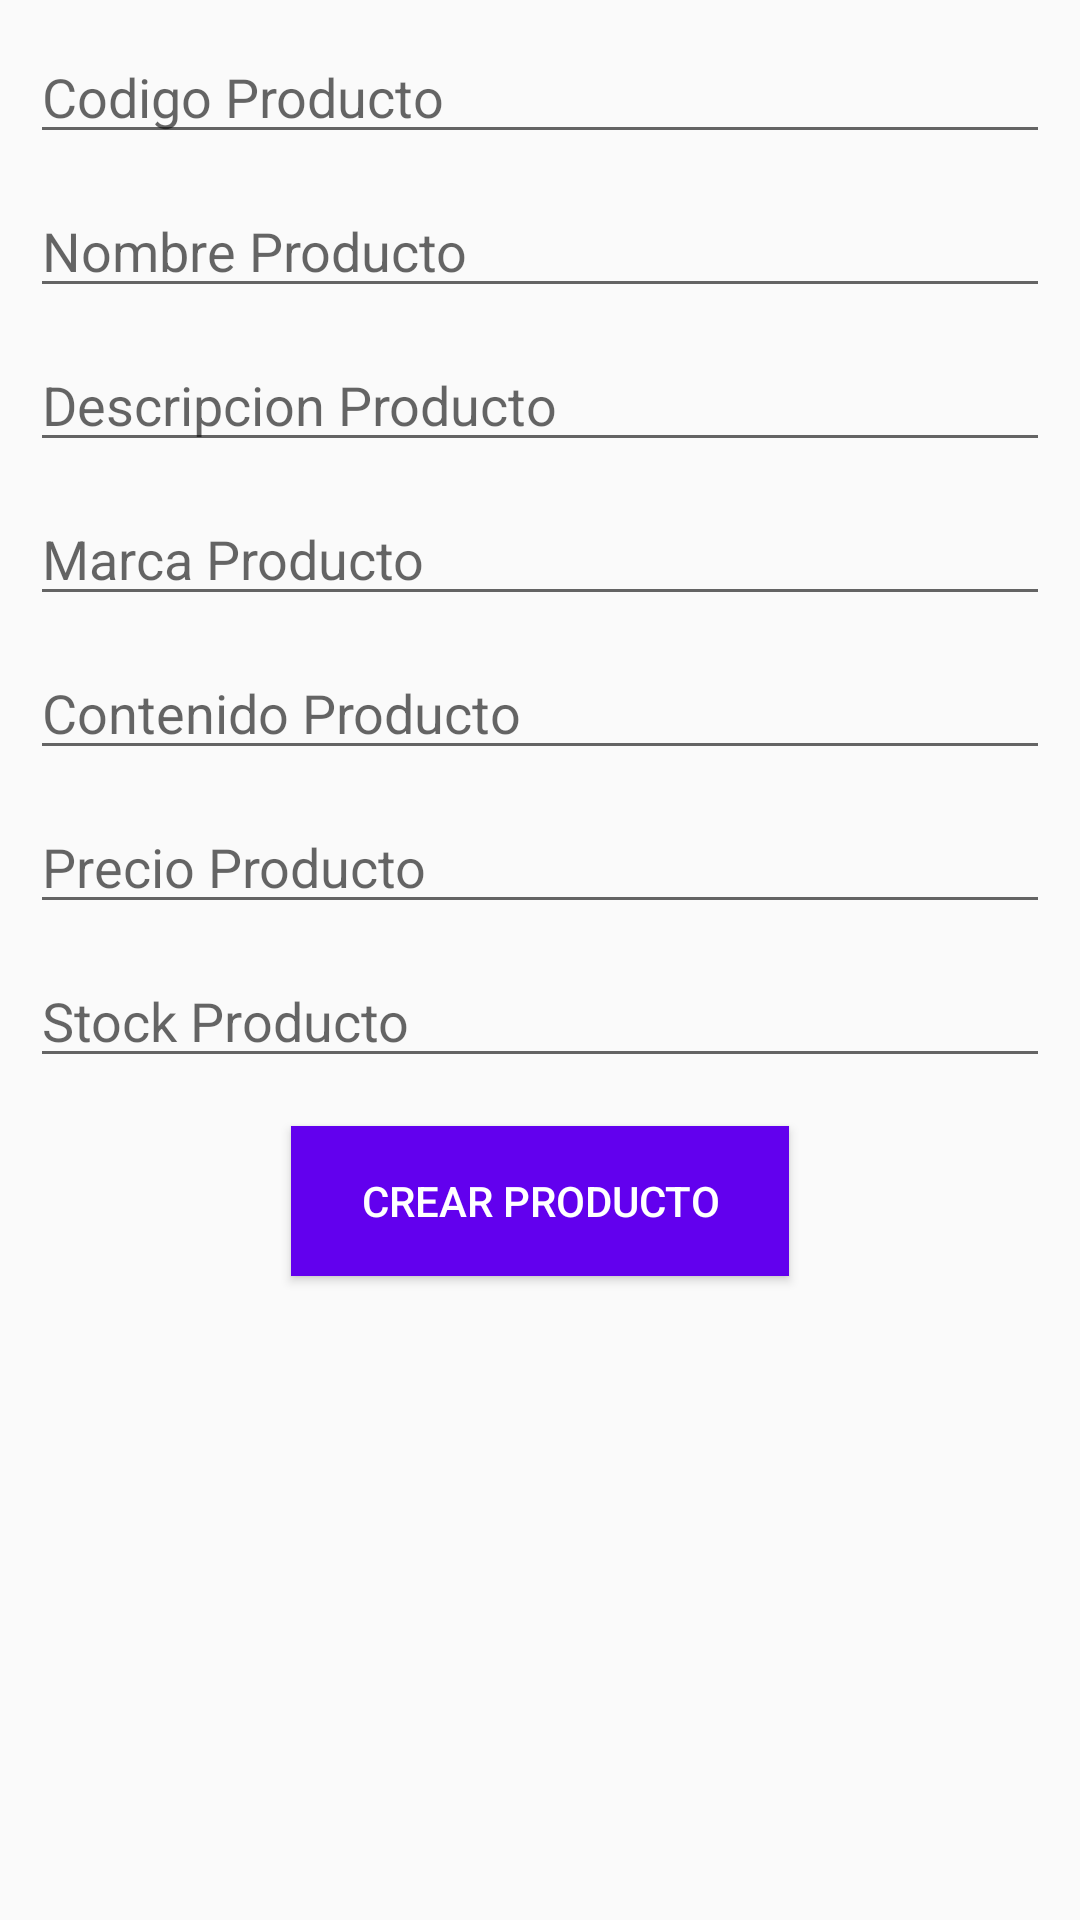

The Android layout XML behind this screen, and the referenced resources:
<!-- AndroidManifest.xml: application theme AppTheme -->
<!-- res/layout/activity_registro_prod.xml -->
<?xml version="1.0" encoding="utf-8"?>
<androidx.constraintlayout.widget.ConstraintLayout xmlns:android="http://schemas.android.com/apk/res/android"
    xmlns:app="http://schemas.android.com/apk/res-auto"
    xmlns:tools="http://schemas.android.com/tools"
    android:layout_width="match_parent"
    android:layout_height="match_parent"
    android:orientation="vertical"
    tools:context=".RegistroProdActivity">

    <ProgressBar
        android:id="@+id/progressBar"
        style="?android:attr/progressBarStyleHorizontal"
        android:layout_width="80dp"
        android:layout_height="34dp"
        android:layout_marginTop="2dp"
        android:autofillHints=""
        android:indeterminate="true"
        android:visibility="gone"
        app:layout_constraintBottom_toTopOf="@+id/txtCodigo"
        app:layout_constraintEnd_toEndOf="parent"
        app:layout_constraintStart_toStartOf="parent"
        app:layout_constraintTop_toTopOf="parent" />

    <EditText
        android:id="@+id/txtCodigo"
        android:layout_width="match_parent"
        android:layout_height="wrap_content"
        android:layout_margin="10dp"
        android:layout_marginTop="8dp"
        android:autofillHints=""
        android:ems="10"
        android:hint="@string/cod_prod"
        android:inputType="textPersonName"
        app:layout_constraintEnd_toEndOf="parent"
        app:layout_constraintStart_toStartOf="parent"
        app:layout_constraintTop_toTopOf="parent" />

    <EditText
        android:id="@+id/txtStock"
        android:layout_width="match_parent"
        android:layout_height="wrap_content"
        android:layout_margin="10dp"
        android:layout_marginTop="8dp"
        android:autofillHints=""
        android:ems="10"
        android:hint="@string/stk_prod"
        android:inputType="textPersonName"
        app:layout_constraintEnd_toEndOf="parent"
        app:layout_constraintStart_toStartOf="parent"
        app:layout_constraintTop_toBottomOf="@+id/txtPrecioProducto" />

    <Button
        android:id="@+id/btn_CrearProducto"
        android:layout_width="166dp"
        android:layout_height="50dp"
        android:layout_marginTop="16dp"
        android:background="@color/colorPrimary"
        android:onClick="register"
        android:text="@string/btn_CrearProducto"
        android:textColor="@android:color/white"
        app:layout_constraintEnd_toEndOf="parent"
        app:layout_constraintStart_toStartOf="parent"
        app:layout_constraintTop_toBottomOf="@+id/txtStock" />

    <EditText
        android:id="@+id/txtDescripcion"
        android:layout_width="match_parent"
        android:layout_height="wrap_content"
        android:layout_margin="10dp"
        android:layout_marginTop="8dp"
        android:autofillHints=""
        android:ems="10"
        android:hint="@string/desc_prod"
        android:inputType="textPersonName"
        app:layout_constraintEnd_toEndOf="parent"
        app:layout_constraintStart_toStartOf="parent"
        app:layout_constraintTop_toBottomOf="@+id/txtNombreProducto" />

    <EditText
        android:id="@+id/txtContenido"
        android:layout_width="match_parent"
        android:layout_height="wrap_content"
        android:layout_margin="10dp"
        android:layout_marginTop="8dp"
        android:autofillHints=""
        android:ems="10"
        android:hint="@string/cont_prod"
        android:inputType="textPersonName"
        app:layout_constraintEnd_toEndOf="parent"
        app:layout_constraintStart_toStartOf="parent"
        app:layout_constraintTop_toBottomOf="@+id/txtMarca" />

    <EditText
        android:id="@+id/txtMarca"
        android:layout_width="match_parent"
        android:layout_height="wrap_content"
        android:layout_margin="10dp"
        android:layout_marginTop="8dp"
        android:autofillHints=""
        android:ems="10"
        android:hint="@string/marc_prod"
        android:inputType="textPersonName"
        app:layout_constraintEnd_toEndOf="parent"
        app:layout_constraintStart_toStartOf="parent"
        app:layout_constraintTop_toBottomOf="@+id/txtDescripcion" />

    <EditText
        android:id="@+id/txtPrecioProducto"
        android:layout_width="match_parent"
        android:layout_height="wrap_content"
        android:layout_margin="10dp"
        android:layout_marginTop="8dp"
        android:autofillHints=""
        android:ems="10"
        android:hint="@string/prec_prod"
        android:inputType="textPersonName"
        app:layout_constraintEnd_toEndOf="parent"
        app:layout_constraintStart_toStartOf="parent"
        app:layout_constraintTop_toBottomOf="@+id/txtContenido" />

    <EditText
        android:id="@+id/txtNombreProducto"
        android:layout_width="match_parent"
        android:layout_height="wrap_content"
        android:layout_margin="10dp"
        android:layout_marginTop="8dp"
        android:autofillHints=""
        android:ems="10"
        android:hint="@string/nom_prod"
        android:inputType="textPersonName"
        app:layout_constraintEnd_toEndOf="parent"
        app:layout_constraintStart_toStartOf="parent"
        app:layout_constraintTop_toBottomOf="@+id/txtCodigo" />

</androidx.constraintlayout.widget.ConstraintLayout>
<!-- resources referenced by this layout -->
<resources>
  <color name="colorPrimary">#6200EE</color>
  <string name="btn_CrearProducto">Crear Producto</string>
  <string name="cod_prod">Codigo Producto</string>
  <string name="cont_prod">Contenido Producto</string>
  <string name="desc_prod">Descripcion Producto</string>
  <string name="marc_prod">Marca Producto</string>
  <string name="nom_prod">Nombre Producto</string>
  <string name="prec_prod">Precio Producto</string>
  <string name="stk_prod">Stock Producto</string>
  
      -- Botones
  <style name="AppTheme" parent="Theme.AppCompat.Light.NoActionBar">
          
          <item name="colorPrimary">@color/colorPrimary</item>
          <item name="colorPrimaryDark">@color/colorPrimaryDark</item>
          <item name="colorAccent">@color/colorAccent</item>
          
          <item name="android:windowFullscreen">false</item>
          <item name="android:windowNoTitle">true</item>
      </style>
  <color name="colorPrimaryDark">#3700B3</color>
  <color name="colorAccent">#03DAC5</color>
</resources>
